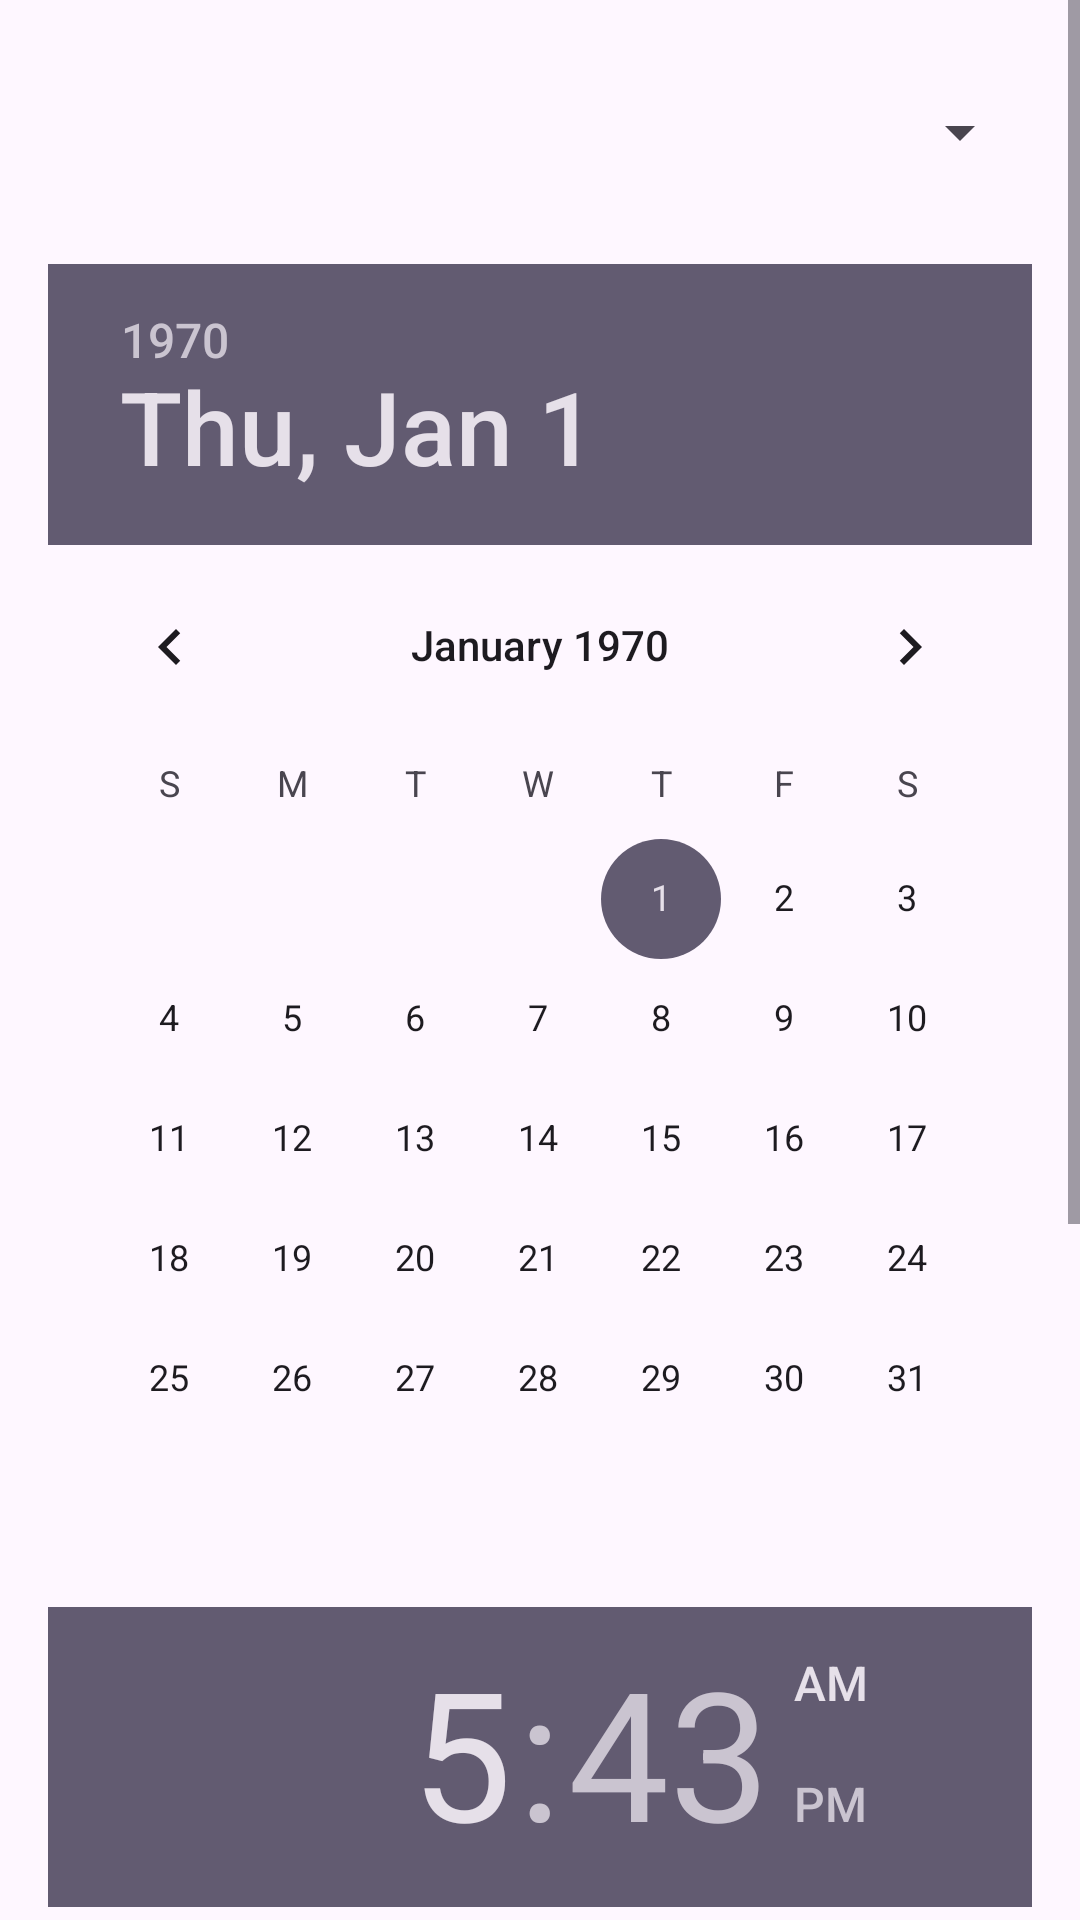

The Android layout XML behind this screen, and the referenced resources:
<!-- AndroidManifest.xml: application theme Theme.DentalAppointemntApp -->
<!-- res/layout/fragment_create_appointment.xml -->
<?xml version="1.0" encoding="utf-8"?>
<ScrollView xmlns:android="http://schemas.android.com/apk/res/android"
    android:layout_width="match_parent"
    android:layout_height="match_parent">

    <LinearLayout
        android:orientation="vertical"
        android:padding="16dp"
        android:layout_width="match_parent"
        android:layout_height="wrap_content">

        <Spinner
            android:id="@+id/spinner_services"
            android:layout_width="match_parent"
            android:layout_height="56dp"

            android:layout_marginBottom="16dp"/>

        <DatePicker
            android:id="@+id/date_picker"
            android:layout_width="match_parent"
            android:layout_height="wrap_content"
            android:calendarViewShown="true"
            android:layout_marginBottom="16dp"/>

        <TimePicker
            android:id="@+id/time_picker"
            android:layout_width="match_parent"
            android:layout_height="wrap_content"
            android:layout_marginBottom="16dp"/>


        <Button
            android:id="@+id/btn_create_appointment"
            android:layout_width="match_parent"
            android:layout_height="wrap_content"
            android:text="Kreiraj rezervaciju"/>

    </LinearLayout>
</ScrollView>
<!-- resources referenced by this layout -->
<resources>
  <style name="Theme.DentalAppointemntApp" parent="Base.Theme.DentalAppointemntApp" />
  <style name="Base.Theme.DentalAppointemntApp" parent="Theme.Material3.DayNight.NoActionBar">
          
          
      </style>
</resources>
